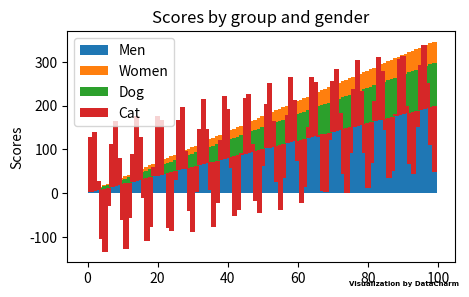

This chart was generated by the following Python code:
import matplotlib.pyplot as plt
import numpy as np
labels = np.arange(100)
men_means = np.arange(0,200,2)
women_means = np.arange(0,150,1.5)
Dog = np.arange(100)
Cat = 150*np.sin(labels)
width = 1.5       # the width of the bars: can also be len(x) sequence
fig, ax = plt.subplots(figsize=(5,3),dpi=200)
ax.bar(labels, men_means, width,label='Men')
ax.bar(labels, women_means, width, bottom=men_means,label='Women')
ax.bar(labels, Dog, width, bottom=men_means,label='Dog')
ax.bar(labels, Cat, width, bottom=men_means,label='Cat')
ax.set_ylabel('Scores')
ax.set_title('Scores by group and gender')
ax.legend()
ax.text(.87,-.08,'\nVisualization by DataCharm',transform = ax.transAxes,
        ha='center', va='center',fontsize = 5,color='black',fontweight='bold',family='Roboto Mono')
# plt.savefig(r'F:\DataCharm\SCI paper plots\sci_bar_guanwang',width=5,height=3,
#             dpi=900,bbox_inches='tight')
plt.show()